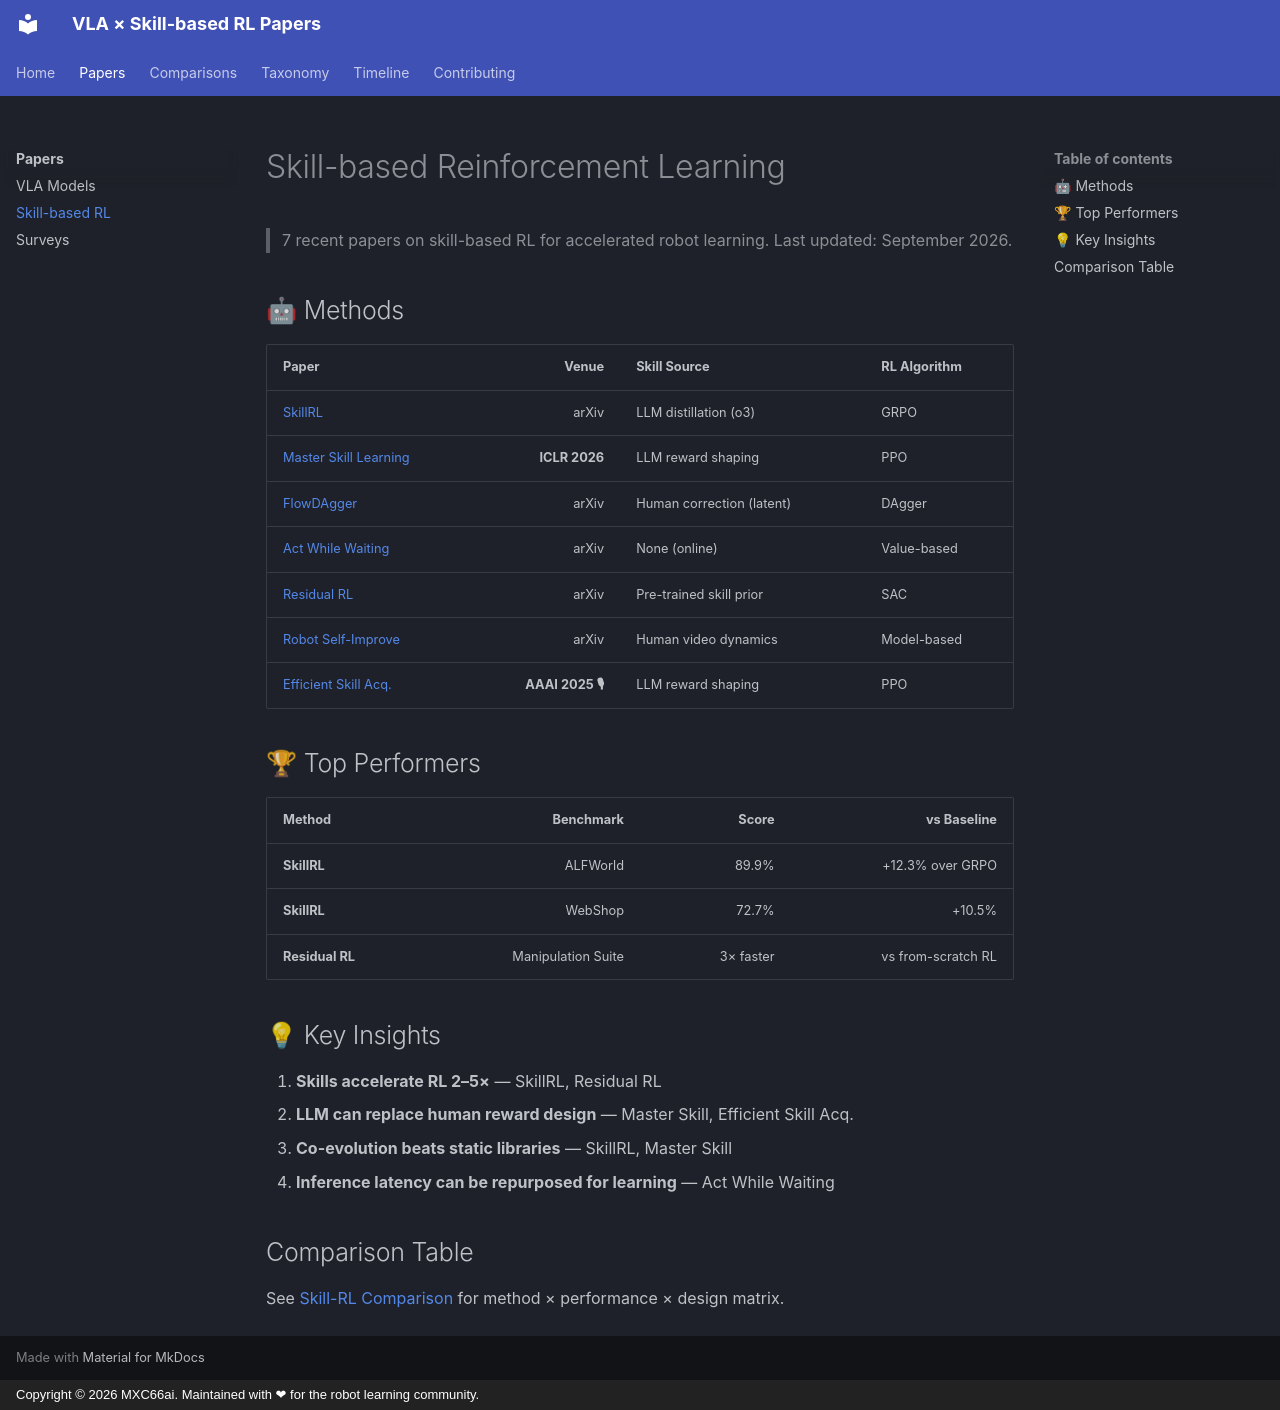

repository: MXC66ai/vla-rl-Articles · page: papers/skill-rl/index.html · generator: mkdocs · copyright: Copyright © 2026 MXC66ai. Maintained with ❤ for the robot learning community.

# Skill-based Reinforcement Learning

> 7 recent papers on skill-based RL for accelerated robot learning. Last updated: September 2026.

## 🤖 Methods

| Paper | Venue | Skill Source | RL Algorithm |
|:---|---:|:---|:---|
| [SkillRL](https://github.com/MXC66ai/vla-rl-Articles/tree/main/papers/2026-skillrl.md) | arXiv | LLM distillation (o3) | GRPO |
| [Master Skill Learning](https://github.com/MXC66ai/vla-rl-Articles/tree/main/papers/2026-master-skill.md) | **ICLR 2026** | LLM reward shaping | PPO |
| [FlowDAgger](https://github.com/MXC66ai/vla-rl-Articles/tree/main/papers/2026-flowdagger.md) | arXiv | Human correction (latent) | DAgger |
| [Act While Waiting](https://github.com/MXC66ai/vla-rl-Articles/tree/main/papers/2026-act-while-waiting.md) | arXiv | None (online) | Value-based |
| [Residual RL](https://github.com/MXC66ai/vla-rl-Articles/tree/main/papers/2026-residual-rl.md) | arXiv | Pre-trained skill prior | SAC |
| [Robot Self-Improve](https://github.com/MXC66ai/vla-rl-Articles/tree/main/papers/2026-robot-self-improve.md) | arXiv | Human video dynamics | Model-based |
| [Efficient Skill Acq.](https://github.com/MXC66ai/vla-rl-Articles/tree/main/papers/2025-efficient-skill.md) | **AAAI 2025 🎙** | LLM reward shaping | PPO |

## 🏆 Top Performers

| Method | Benchmark | Score | vs Baseline |
|:---|---:|---:|---:|
| **SkillRL** | ALFWorld | 89.9% | +12.3% over GRPO |
| **SkillRL** | WebShop | 72.7% | +10.5% |
| **Residual RL** | Manipulation Suite | 3× faster | vs from-scratch RL |

## 💡 Key Insights

1. **Skills accelerate RL 2–5×** — SkillRL, Residual RL
2. **LLM can replace human reward design** — Master Skill, Efficient Skill Acq.
3. **Co-evolution beats static libraries** — SkillRL, Master Skill
4. **Inference latency can be repurposed for learning** — Act While Waiting

## Comparison Table

See [Skill-RL Comparison](../tables/skill-rl-comparison.md) for method × performance × design matrix.
